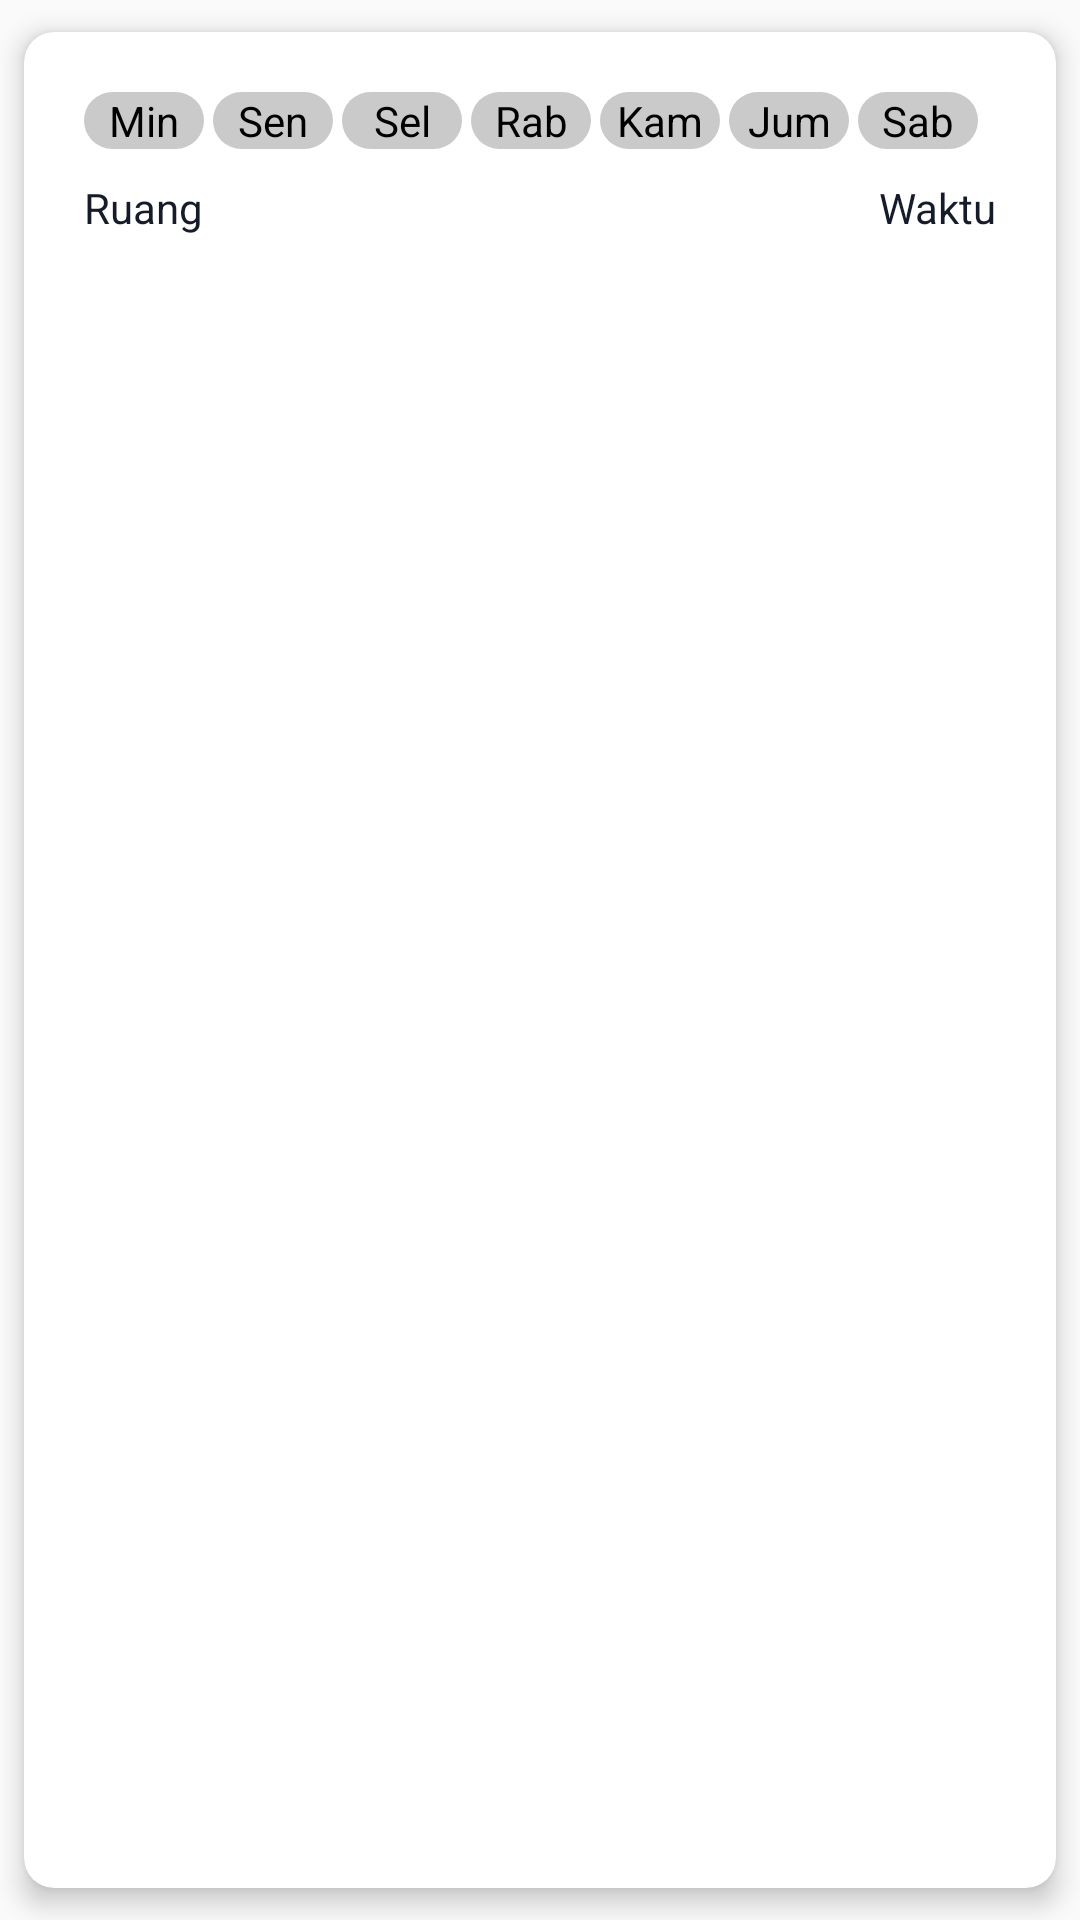

Android layout source for this screen:
<!-- AndroidManifest.xml: application theme AppTheme -->
<!-- res/layout/custom_list_waktu.xml -->
<?xml version="1.0" encoding="utf-8"?>
<androidx.cardview.widget.CardView xmlns:android="http://schemas.android.com/apk/res/android"
    xmlns:card_view="http://schemas.android.com/apk/res-auto"
    android:id="@+id/cv_waktu"
    android:layout_width="match_parent"
    android:layout_height="wrap_content"
    card_view:cardCornerRadius="10dp"
    card_view:cardElevation="5dp"
    card_view:cardUseCompatPadding="true">

    <RelativeLayout xmlns:android="http://schemas.android.com/apk/res/android"
        android:layout_width="match_parent"
        android:layout_height="wrap_content"
        android:padding="10dp">

        <LinearLayout
            android:id="@+id/linear_hari"
            android:layout_width="match_parent"
            android:layout_height="wrap_content"
            android:layout_margin="10dp">

            <TextView
                android:id="@+id/tv_min"
                android:layout_width="40dp"
                android:layout_height="wrap_content"
                android:layout_marginRight="3dp"
                android:background="@drawable/corner_grey"
                android:gravity="center"
                android:text="Min"
                android:textAlignment="center"
                android:textColor="@color/hitam"
                android:textSize="14sp" />

            <TextView
                android:id="@+id/tv_sen"
                android:layout_width="40dp"
                android:layout_height="wrap_content"
                android:layout_marginRight="3dp"
                android:background="@drawable/corner_grey"
                android:gravity="center"
                android:text="Sen"
                android:textAlignment="center"
                android:textColor="@color/hitam"
                android:textSize="14sp" />

            <TextView
                android:id="@+id/tv_sel"
                android:layout_width="40dp"
                android:layout_height="wrap_content"
                android:layout_marginRight="3dp"
                android:background="@drawable/corner_grey"
                android:gravity="center"
                android:text="Sel"
                android:textAlignment="center"
                android:textColor="@color/hitam"
                android:textSize="14sp" />

            <TextView
                android:id="@+id/tv_rab"
                android:layout_width="40dp"
                android:layout_height="wrap_content"
                android:layout_marginRight="3dp"
                android:background="@drawable/corner_grey"
                android:gravity="center"
                android:text="Rab"
                android:textAlignment="center"
                android:textColor="@color/hitam"
                android:textSize="14sp" />

            <TextView
                android:id="@+id/tv_kam"
                android:layout_width="40dp"
                android:layout_height="wrap_content"
                android:layout_marginRight="3dp"
                android:background="@drawable/corner_grey"
                android:gravity="center"
                android:text="Kam"
                android:textAlignment="center"
                android:textColor="@color/hitam"
                android:textSize="14sp" />

            <TextView
                android:id="@+id/tv_jum"
                android:layout_width="40dp"
                android:layout_height="wrap_content"
                android:layout_marginRight="3dp"
                android:background="@drawable/corner_grey"
                android:gravity="center"
                android:text="Jum"
                android:textAlignment="center"
                android:textColor="@color/hitam"
                android:textSize="14sp" />

            <TextView
                android:id="@+id/tv_sab"
                android:layout_width="40dp"
                android:layout_height="wrap_content"
                android:background="@drawable/corner_grey"
                android:gravity="center"
                android:text="Sab"
                android:textAlignment="center"
                android:textColor="@color/hitam"
                android:textSize="14sp" />
        </LinearLayout>

        <TextView
            android:id="@+id/tv_ruang"
            android:layout_width="wrap_content"
            android:layout_height="wrap_content"
            android:layout_below="@+id/linear_hari"
            android:layout_marginLeft="10dp"
            android:text="Ruang"
            android:textColor="@color/colorAccent" />

        <TextView
            android:id="@+id/tv_waktu"
            android:layout_width="match_parent"
            android:layout_height="wrap_content"
            android:layout_below="@+id/linear_hari"
            android:layout_marginRight="10dp"
            android:layout_toRightOf="@+id/tv_ruang"
            android:gravity="right"
            android:text="Waktu"
            android:textColor="@color/colorAccent" />
    </RelativeLayout>
</androidx.cardview.widget.CardView>
<!-- resources referenced by this layout -->
<resources>
  <color name="colorAccent">#151b29</color>
  <color name="hitam">#000000</color>
  <!-- drawable corner_grey (drawable) -->
  <?xml version="1.0" encoding="utf-8"?>
  <shape xmlns:android="http://schemas.android.com/apk/res/android"
      android:shape="rectangle" android:padding="10dp">
      
      <solid android:color="@color/abuLight"/>
      <corners android:radius="10dp"/>
  </shape>
  <style name="AppTheme" parent="Theme.AppCompat.Light.DarkActionBar">
          
          <item name="colorPrimary">@color/colorPrimary</item>
          <item name="colorPrimaryDark">@color/colorPrimaryDark</item>
          <item name="colorAccent">@color/colorAccent</item>
      </style>
  <color name="abuLight">#cacaca</color>
  <color name="colorPrimary">#005aec</color>
  <color name="colorPrimaryDark">#002d57</color>
</resources>
